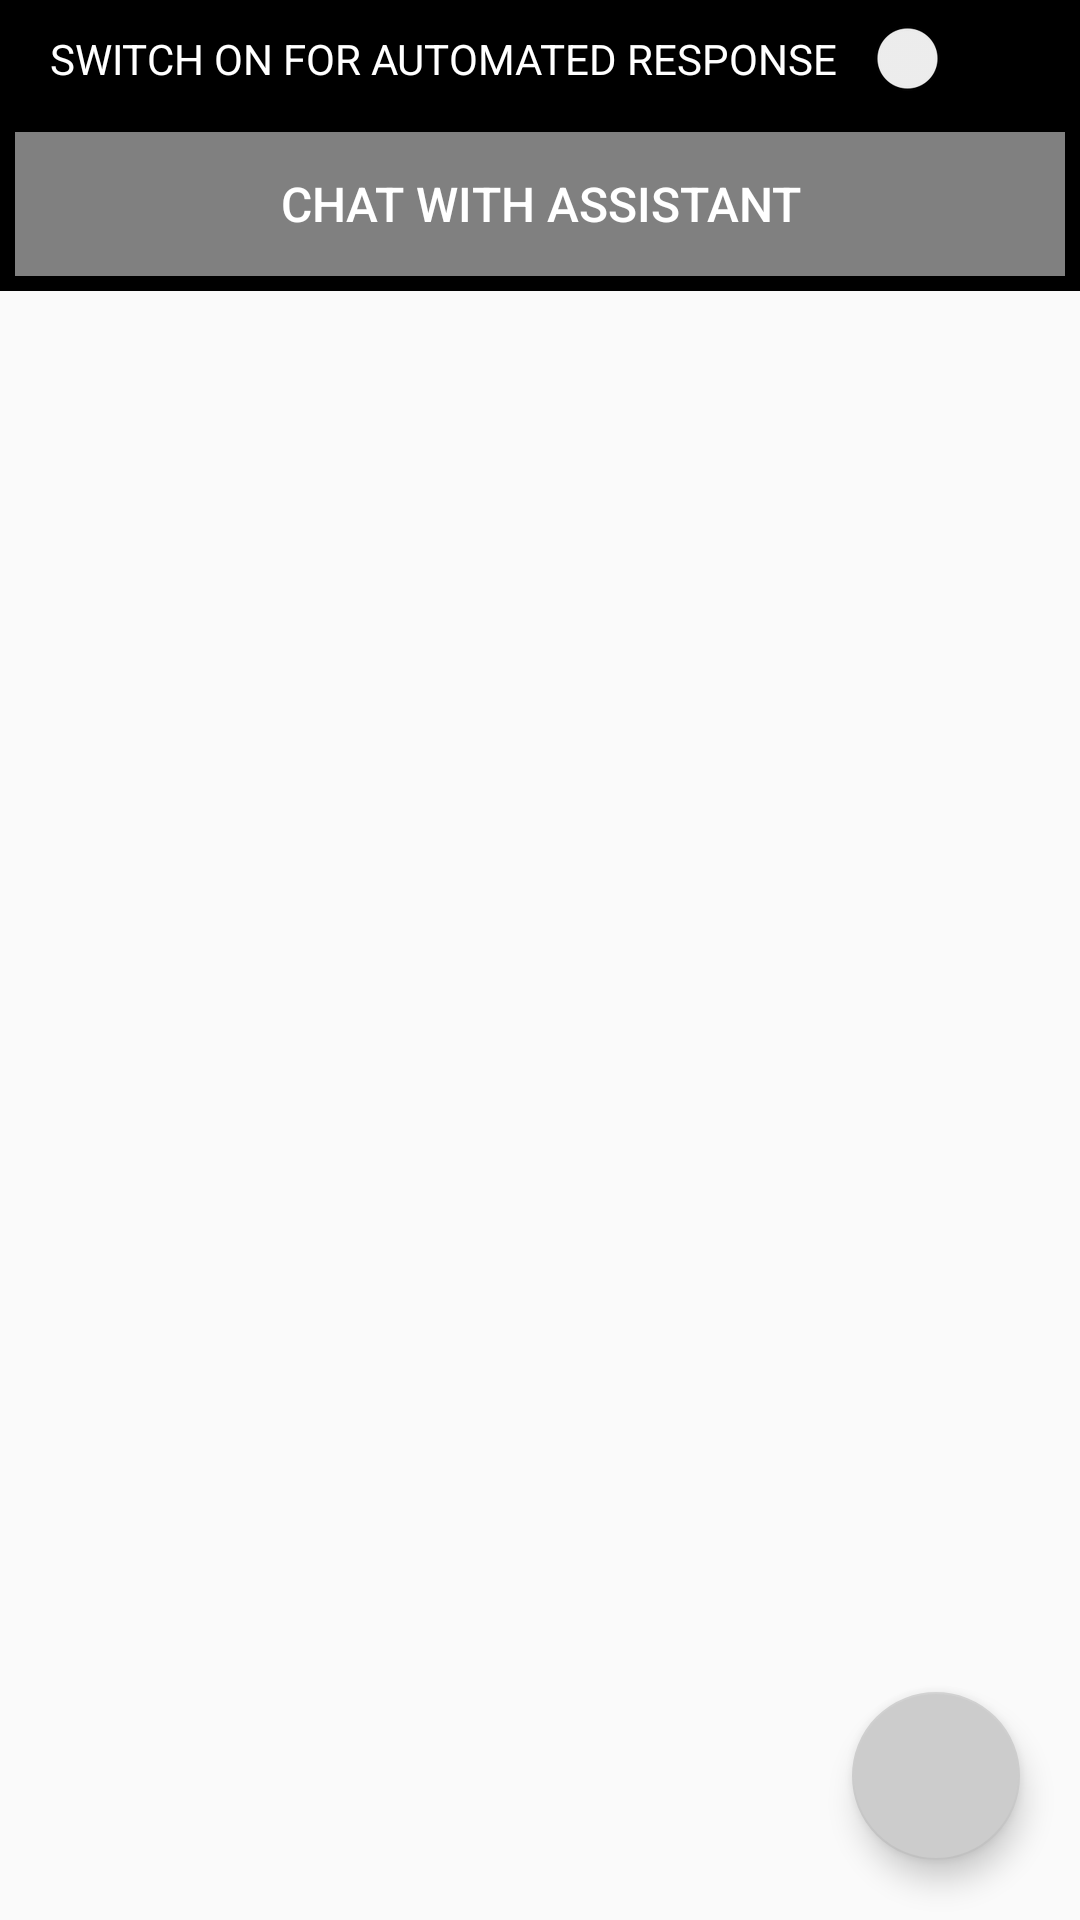

Layout XML and referenced resources for this Android screen:
<!-- AndroidManifest.xml: application theme AppTheme -->
<!-- res/layout/fragment_chats.xml -->
<?xml version="1.0" encoding="utf-8"?>
<RelativeLayout xmlns:android="http://schemas.android.com/apk/res/android"
    xmlns:app="http://schemas.android.com/apk/res-auto"
    android:id="@+id/main_content"
    android:layout_width="match_parent"
    android:layout_height="match_parent">



    <LinearLayout
        android:id="@+id/switchlayout"
        android:layout_width="match_parent"
        android:layout_height="wrap_content"
        android:gravity="center"
        android:background="#000000"
        android:orientation="vertical"
        >

        <Switch
            android:id="@+id/switchforautoresponse"
            android:layout_width="wrap_content"
            android:layout_height="wrap_content"
            android:background="#000000"
            android:gravity="center_vertical"
            android:text="Switch On For Automated Response   "
            android:textColor="#FFFFFF"
            android:textSize="14sp"
            android:padding="5dp"
            android:layout_margin="5dp"
            android:textAllCaps="true"/>
        <Button
            android:id="@+id/chatwithassistant"
            android:layout_width="match_parent"
            android:layout_height="wrap_content"
            android:text="Chat with Assistant"
            android:textSize="16sp"
            android:layout_margin="5dp"
            android:background="#808080"
            android:textColor="#FFFFFF"/>

    </LinearLayout>




    <android.support.v7.widget.RecyclerView
        android:id="@+id/chatfragmentrecycler"
        android:layout_width="match_parent"
        android:layout_height="match_parent"
        android:layout_below="@id/switchlayout">

    </android.support.v7.widget.RecyclerView>

    <android.support.design.widget.FloatingActionButton
        android:id="@+id/allusersbutton"
        android:layout_width="wrap_content"
        android:layout_height="wrap_content"
        android:src="@mipmap/ic_launcher_round"
        android:layout_alignParentBottom="true"
        android:layout_alignParentRight="true"
        android:layout_margin="20dp"
        />





</RelativeLayout>
<!-- resources referenced by this layout -->
<resources>
  <style name="AppTheme" parent="Theme.AppCompat.Light.DarkActionBar">
          
          <item name="colorPrimary">#000000</item>
          <item name="colorPrimaryDark">#000000</item>
          <item name="colorAccent">#cccccc</item>
      </style>
</resources>
